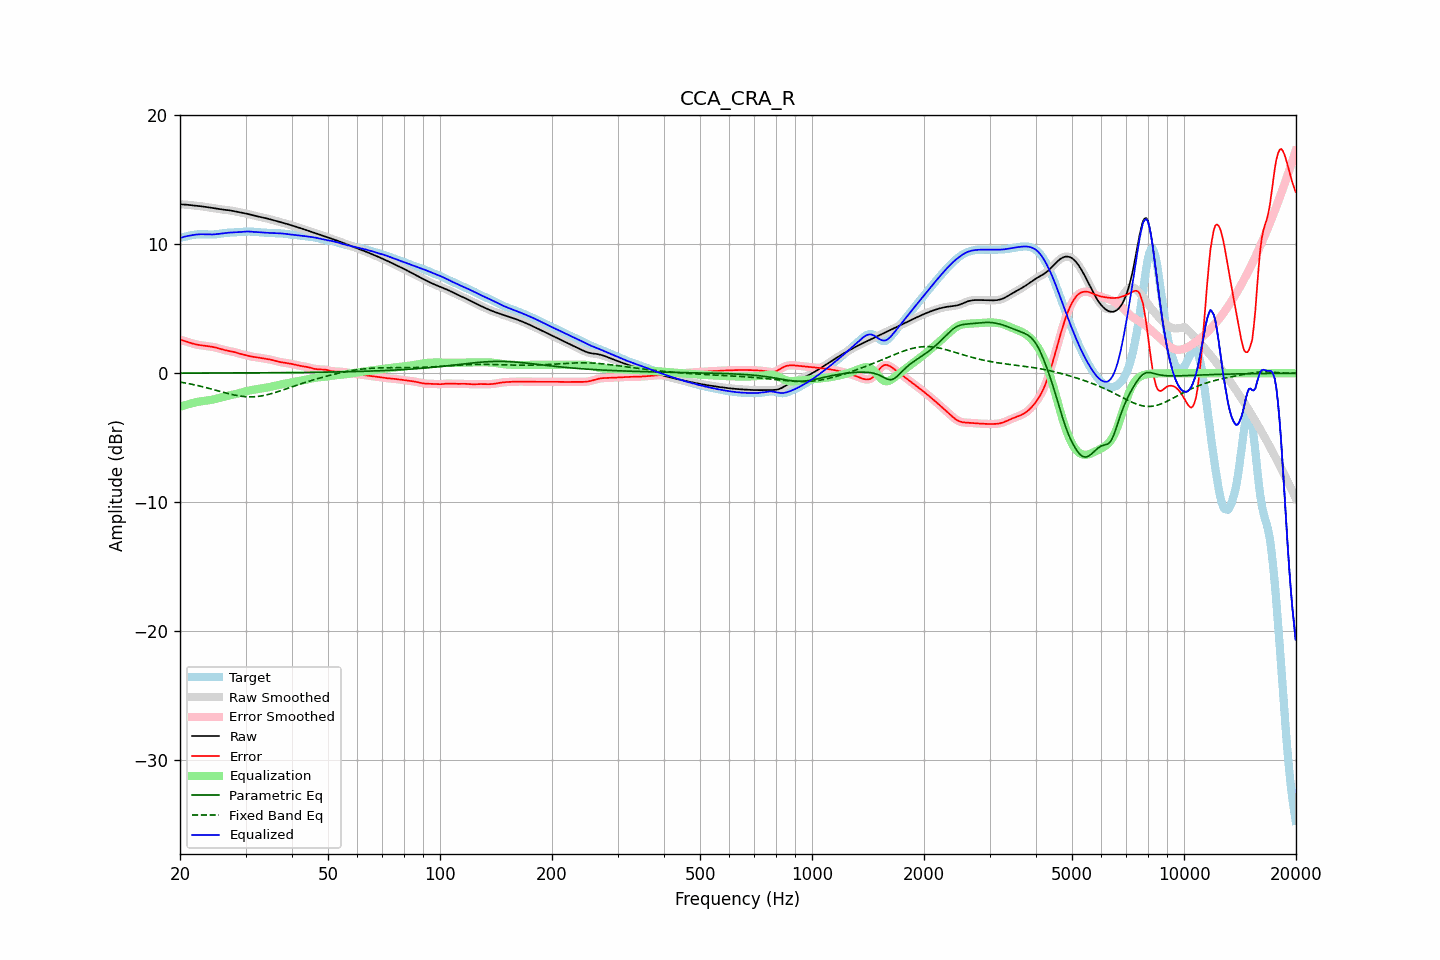

Data behind this chart, as committed beside it:
frequency, raw, error, smoothed, error_smoothed, equalization, parametric_eq, fixed_band_eq, equalized_raw, equalized_smoothed, target
20.00, 13.11, 2.60, 13.11, 2.60, -2.62, 0.01, -0.68, 10.49, 10.49, 10.51
20.20, 13.10, 2.57, 13.10, 2.57, -2.57, 0.01, -0.70, 10.53, 10.53, 10.53
20.40, 13.10, 2.53, 13.10, 2.54, -2.53, 0.01, -0.73, 10.57, 10.57, 10.56
20.61, 13.09, 2.50, 13.09, 2.50, -2.49, 0.01, -0.75, 10.61, 10.60, 10.59
20.81, 13.08, 2.46, 13.08, 2.46, -2.45, 0.01, -0.77, 10.63, 10.63, 10.62
21.02, 13.07, 2.42, 13.07, 2.42, -2.41, 0.01, -0.80, 10.66, 10.66, 10.65
21.23, 13.05, 2.37, 13.05, 2.37, -2.37, 0.01, -0.82, 10.68, 10.68, 10.68
21.44, 13.04, 2.33, 13.04, 2.33, -2.34, 0.01, -0.84, 10.70, 10.70, 10.71
21.66, 13.03, 2.30, 13.03, 2.30, -2.30, 0.02, -0.87, 10.73, 10.73, 10.73
21.87, 13.02, 2.27, 13.02, 2.27, -2.27, 0.02, -0.90, 10.75, 10.75, 10.75
22.09, 13.00, 2.24, 13.00, 2.24, -2.24, 0.02, -0.92, 10.76, 10.76, 10.77
22.31, 12.99, 2.21, 12.99, 2.21, -2.22, 0.02, -0.95, 10.78, 10.78, 10.78
22.54, 12.98, 2.19, 12.98, 2.19, -2.19, 0.02, -0.98, 10.78, 10.78, 10.78
22.76, 12.96, 2.17, 12.96, 2.17, -2.17, 0.02, -1.01, 10.79, 10.79, 10.79
22.99, 12.94, 2.15, 12.94, 2.16, -2.16, 0.02, -1.04, 10.79, 10.79, 10.79
23.22, 12.92, 2.14, 12.92, 2.14, -2.14, 0.02, -1.07, 10.78, 10.78, 10.78
23.45, 12.90, 2.12, 12.90, 2.12, -2.12, 0.02, -1.10, 10.78, 10.78, 10.78
23.69, 12.88, 2.11, 12.88, 2.11, -2.11, 0.02, -1.14, 10.77, 10.77, 10.78
23.92, 12.86, 2.09, 12.86, 2.09, -2.09, 0.02, -1.17, 10.77, 10.77, 10.77
24.16, 12.84, 2.07, 12.84, 2.07, -2.07, 0.02, -1.20, 10.77, 10.77, 10.77
24.40, 12.82, 2.05, 12.82, 2.05, -2.05, 0.02, -1.24, 10.77, 10.77, 10.77
24.65, 12.80, 2.03, 12.80, 2.03, -2.03, 0.02, -1.27, 10.78, 10.78, 10.77
24.89, 12.78, 2.00, 12.78, 2.00, -2.00, 0.02, -1.31, 10.79, 10.78, 10.78
25.14, 12.76, 1.97, 12.76, 1.97, -1.97, 0.02, -1.34, 10.80, 10.80, 10.79
25.39, 12.74, 1.93, 12.74, 1.93, -1.93, 0.02, -1.38, 10.81, 10.81, 10.81
25.65, 12.73, 1.90, 12.73, 1.90, -1.90, 0.02, -1.41, 10.83, 10.83, 10.83
25.91, 12.71, 1.86, 12.71, 1.86, -1.87, 0.02, -1.44, 10.84, 10.84, 10.85
26.16, 12.69, 1.82, 12.69, 1.82, -1.83, 0.02, -1.48, 10.86, 10.86, 10.87
26.43, 12.68, 1.79, 12.68, 1.79, -1.80, 0.02, -1.51, 10.88, 10.88, 10.89
26.69, 12.67, 1.77, 12.67, 1.77, -1.77, 0.02, -1.54, 10.89, 10.89, 10.90
26.96, 12.65, 1.75, 12.65, 1.75, -1.75, 0.02, -1.58, 10.91, 10.91, 10.91
27.23, 12.64, 1.72, 12.64, 1.72, -1.72, 0.02, -1.61, 10.92, 10.92, 10.91
27.50, 12.62, 1.70, 12.62, 1.70, -1.69, 0.02, -1.64, 10.93, 10.92, 10.92
27.77, 12.59, 1.67, 12.59, 1.67, -1.66, 0.03, -1.67, 10.93, 10.93, 10.92
28.05, 12.57, 1.64, 12.57, 1.64, -1.63, 0.03, -1.69, 10.94, 10.93, 10.93
28.33, 12.54, 1.60, 12.54, 1.60, -1.60, 0.03, -1.72, 10.94, 10.94, 10.94
28.62, 12.51, 1.56, 12.51, 1.56, -1.57, 0.03, -1.74, 10.95, 10.95, 10.95
28.90, 12.49, 1.53, 12.49, 1.53, -1.53, 0.03, -1.76, 10.95, 10.96, 10.96
29.19, 12.46, 1.49, 12.46, 1.49, -1.50, 0.03, -1.78, 10.97, 10.97, 10.97
29.48, 12.44, 1.46, 12.44, 1.46, -1.46, 0.03, -1.80, 10.98, 10.98, 10.98
29.78, 12.42, 1.43, 12.42, 1.43, -1.43, 0.03, -1.81, 10.99, 10.99, 10.99
30.08, 12.39, 1.40, 12.39, 1.40, -1.40, 0.03, -1.82, 11.00, 11.00, 10.99
30.38, 12.37, 1.37, 12.37, 1.37, -1.37, 0.03, -1.83, 11.00, 11.00, 11.00
30.68, 12.34, 1.34, 12.34, 1.34, -1.34, 0.03, -1.83, 11.00, 11.00, 11.00
30.99, 12.30, 1.31, 12.31, 1.31, -1.32, 0.03, -1.83, 10.99, 10.99, 10.99
31.30, 12.27, 1.29, 12.27, 1.29, -1.29, 0.03, -1.83, 10.98, 10.98, 10.98
31.61, 12.24, 1.27, 12.24, 1.27, -1.27, 0.03, -1.83, 10.97, 10.97, 10.97
31.93, 12.21, 1.25, 12.21, 1.25, -1.25, 0.03, -1.82, 10.96, 10.96, 10.96
32.24, 12.18, 1.23, 12.18, 1.23, -1.23, 0.03, -1.80, 10.95, 10.95, 10.95
32.57, 12.15, 1.21, 12.15, 1.21, -1.21, 0.04, -1.79, 10.94, 10.94, 10.94
32.89, 12.13, 1.19, 12.12, 1.19, -1.19, 0.04, -1.77, 10.93, 10.93, 10.93
33.22, 12.10, 1.17, 12.10, 1.17, -1.17, 0.04, -1.75, 10.93, 10.93, 10.93
33.55, 12.07, 1.15, 12.07, 1.15, -1.15, 0.04, -1.73, 10.92, 10.92, 10.92
33.89, 12.04, 1.13, 12.04, 1.13, -1.13, 0.04, -1.70, 10.91, 10.91, 10.91
34.23, 12.01, 1.11, 12.01, 1.11, -1.11, 0.04, -1.67, 10.90, 10.90, 10.90
34.57, 11.98, 1.09, 11.98, 1.09, -1.09, 0.04, -1.64, 10.89, 10.89, 10.89
34.92, 11.95, 1.06, 11.95, 1.06, -1.06, 0.04, -1.61, 10.89, 10.89, 10.88
35.27, 11.91, 1.04, 11.91, 1.04, -1.03, 0.04, -1.57, 10.88, 10.88, 10.88
35.62, 11.88, 1.01, 11.88, 1.01, -1.00, 0.04, -1.54, 10.87, 10.87, 10.87
35.97, 11.85, 0.98, 11.85, 0.98, -0.97, 0.04, -1.50, 10.87, 10.87, 10.87
... 635 more rows
